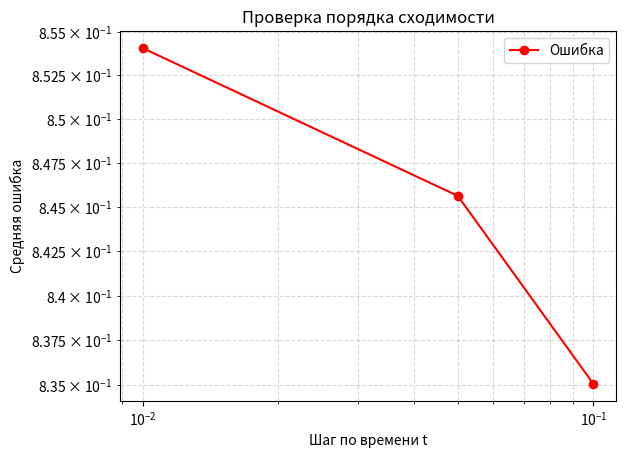

The script that saved this image:
import matplotlib.pyplot as plt
import numpy as np
from scipy.linalg import solve_banded
from scipy.special import erfc

n = 201
s = np.linspace(-5, 5, n)
nu = 0.8

a = 1
x = np.sinh(s)
Q = 2
k = 200
S = 0.01

t0 = 5
t_arr = [0.1, 0.05, 0.01]
errors = []
time = 0
tmax = 0
T = 3

func = np.zeros_like(x)
center = np.argmin(np.abs(x))
func[center] = Q * (1/(x[center + 1] - x[center]))

psi = lambda xi: 1/(np.sqrt(np.pi)*xi) * np.exp(-xi**2) - erfc(xi)

def u(x, t, Q, k, S, t0):
    x = np.abs(x)
    term1 = psi(x / (2*np.sqrt(t)))
    term2 = psi(x / (2*np.sqrt(t - t0))) if t > t0 else 0
    return Q*x/(2*k*S) * (term1 - term2)

U = np.zeros((2,n))

hplus = x[2:] - x[1:-1]
hminus = x[1:-1] - x[:-2]

for t in t_arr:
    A = -2 * a**2 * nu * t / ((hminus + hplus) * hminus)
    C = -2 * a**2 * nu * t / ((hminus + hplus) * hplus)
    B = 1 - A - C
    ab = np.zeros((3,n-2))
    ab[0,1:] = C[:-1]
    ab[1,:] = B
    ab[2,:-1] = A[1:]

    max_error = 0
    U[:] = 0.0
    tmax = int(T/t)

    for time in range(1,tmax):
        U[0][:] = U[1][:]
        u_xx_last = (2/(hplus + hminus)) * (((U[0][2:] - U[0][1:-1])/hplus) - ((U[0][1:-1] - U[0][:-2])/hminus))
        R = U[0][1:-1] + a**2 * (1 - nu) * t * u_xx_last + t * func[1:-1] * np.heaviside(t0 - time * t, 1)
        U[1][1:-1] = solve_banded((1,1), ab, R)

        mask = np.zeros_like(x, dtype=bool)
        mask[1:-1] = (np.abs(x[1:-1]) > 1e-4) & (np.abs(x[1:-1]) < 0.5)
        u_an = np.zeros_like(U[1])
        u_an[mask] = u(x[mask], time * t, Q, k, S, t0)
        error = np.mean(np.abs(U[1][mask] - u_an[mask]))
        max_error = error if error > max_error else max_error
    errors.append(max_error)

log_t = np.log(t_arr)
log_err = np.log(errors)

p, C = np.polyfit(log_t, log_err, 1)
print("Наклон (порядок сходимости):", p)

plt.loglog(t_arr, errors, marker='o', linestyle='-', color='r', label="Ошибка" )
plt.xlabel('Шаг по времени t')
plt.ylabel('Средняя ошибка')
plt.title('Проверка порядка сходимости')
plt.grid(True, which='both', ls='--', alpha=0.5)
plt.legend()
plt.show()
